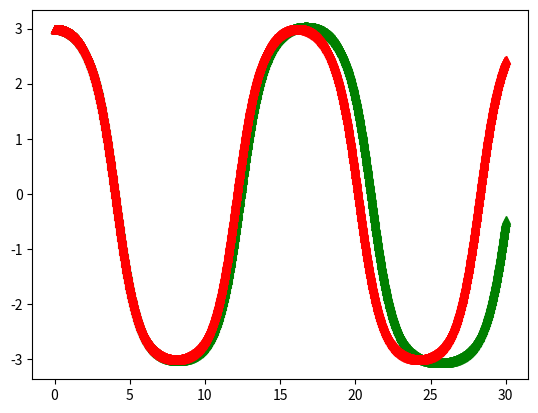

The matplotlib source for this figure:
#!/usr/bin/env python

import matplotlib.pyplot as plt
import numpy as np
import math


theta = 3
omega = 0.0
t = 0.0
dt = 0.01
#nsteps = 0

def f(theta, omega, t):
    k = 0.0
    phi = 0.66667
    A = 0.0
    
    return -math.sin(theta) - k*(omega) + A*math.cos(phi*t)

for i in range(3000):
    k1a = dt*omega
    k1b = dt*(f(theta, omega, t))
    k2a = dt*(omega + float(k1b)/2)
    k2b = dt*(f(theta + float(k1a)/2, omega + float(k1b)/2, t + dt/2))
    k3a = dt*(omega + float(k2b)/2)
    k3b = dt*(f(theta + float(k2a)/2, omega + float(k2b)/2, t + dt/2))
    k4a = dt*(omega + float(k3b)/2)
    k4b = dt*(f(theta +k3a, omega +k3b, t + dt))
    t = t + dt

    theta = theta + float(k1a + 2*k2a + 2*k3a + k4a)/6
    omega = omega + float(k1b + 2*k2b + 2*k3b + k4b)/6
    plt.plot(t, theta, '^g')

theta = 3
omega = 0.0
t = 0.0
dt = 0.01
#nsteps = 0

def g(theta, omega, t):
    k = 0.0
    phi = 0.66667
    A = 0.0
    
    return -math.sin(theta) - k*(omega) + A*math.cos(phi*t)

for i in range(3000): 
    k1a = dt*omega
    k1b = dt*(f(theta, omega, t))
    k2a = dt*(omega + k1b)
    k2b = dt*(f(theta + k1a, omega + k1b, t + dt))
    theta = theta + float((k1a + k2a))/2
    omega = omega + float((k1b + k2b))/2
    t = t + dt

    plt.plot(t, theta, '^r')
    #plt.plot(nsteps, omega, '^r')

plt.show()
